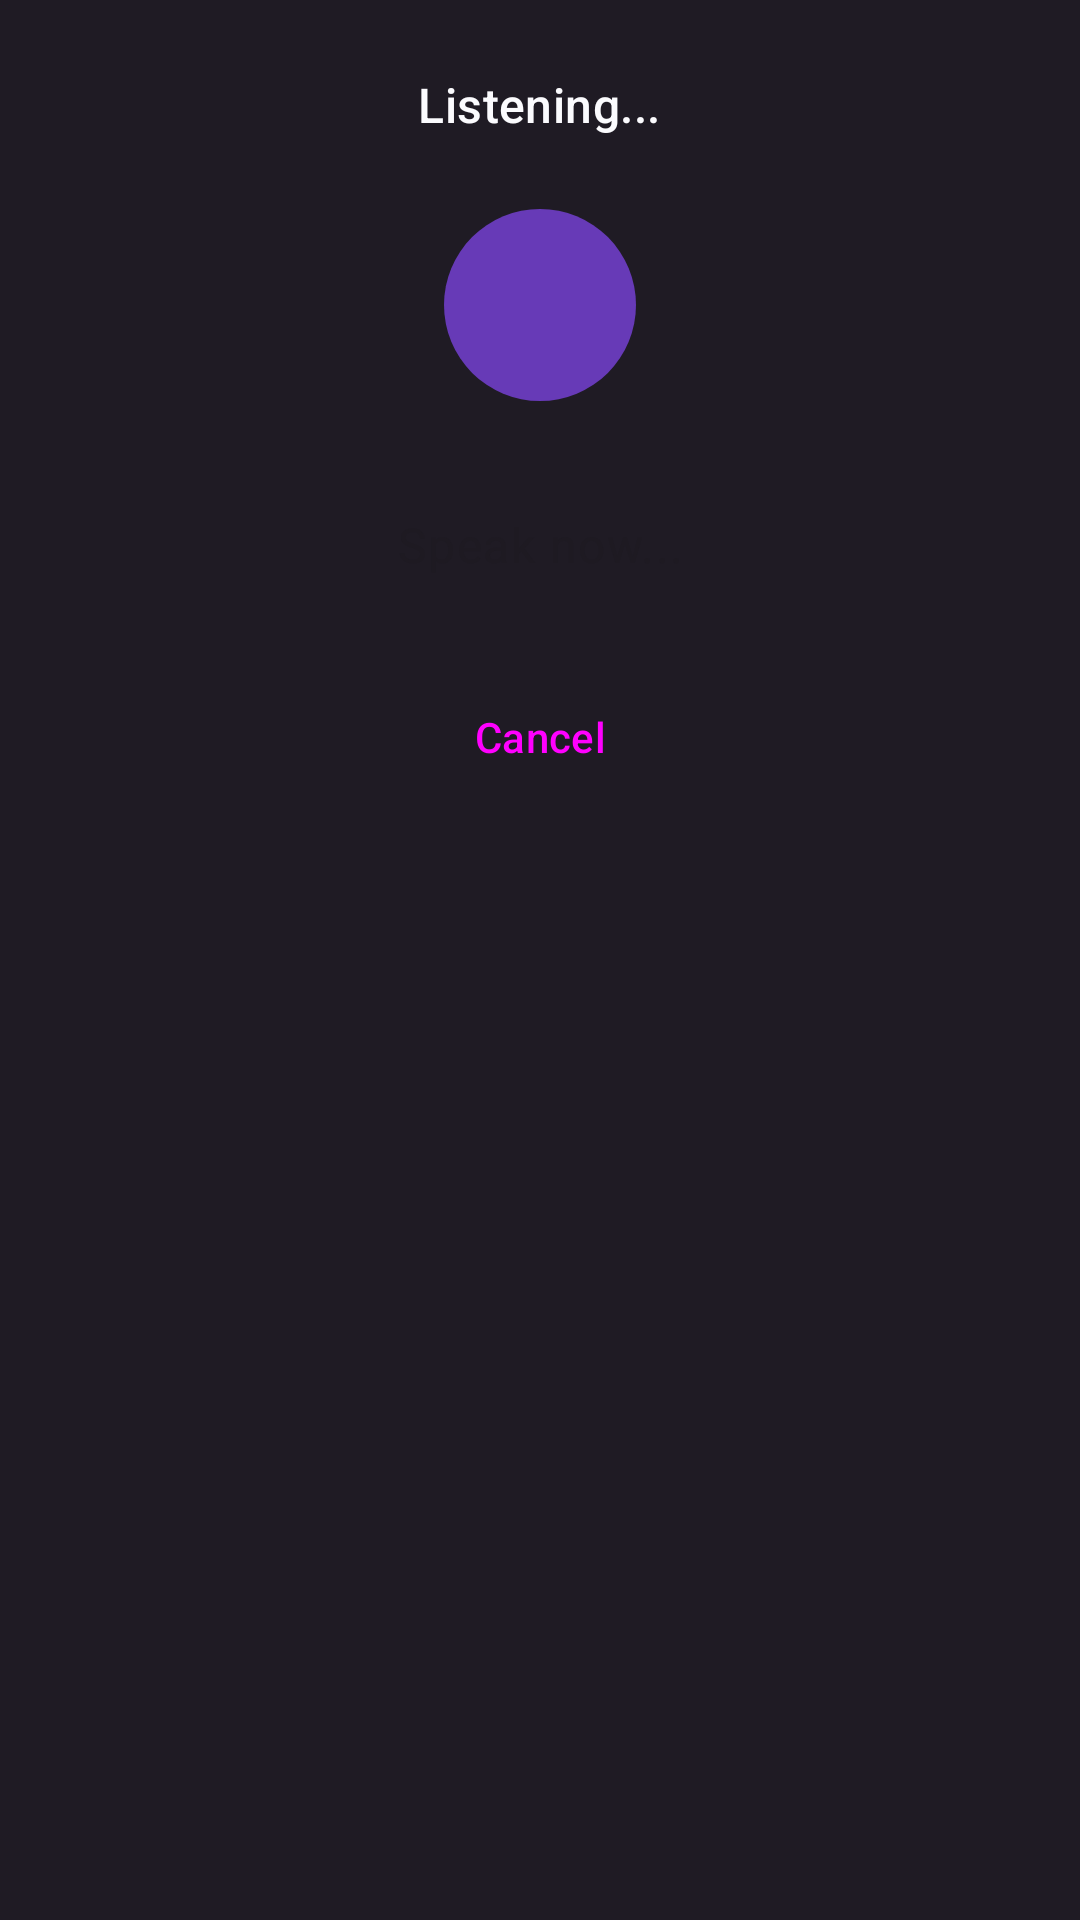

Write the Android layout XML for this screen, with the resource values it uses.
<!-- AndroidManifest.xml: application theme Theme.Octopus -->
<!-- res/layout/dialog_voice_input.xml -->
<?xml version="1.0" encoding="utf-8"?>
<LinearLayout xmlns:android="http://schemas.android.com/apk/res/android"
    xmlns:app="http://schemas.android.com/apk/res-auto"
    android:layout_width="match_parent"
    android:layout_height="wrap_content"
    android:orientation="vertical"
    android:padding="24dp"
    android:background="?attr/colorSurface">

    <TextView
        android:id="@+id/tv_listening_status"
        android:layout_width="wrap_content"
        android:layout_height="wrap_content"
        android:text="Listening..."
        android:textAppearance="?attr/textAppearanceTitleMedium"
        android:textColor="?attr/colorOnSurface"
        android:layout_gravity="center_horizontal"
        android:layout_marginBottom="24dp" />

    
    <View
        android:id="@+id/voice_visualizer"
        android:layout_width="64dp"
        android:layout_height="64dp"
        android:background="@drawable/shape_circle_accent"
        android:layout_gravity="center_horizontal"
        android:layout_marginBottom="24dp" />

    <TextView
        android:id="@+id/tv_transcription"
        android:layout_width="match_parent"
        android:layout_height="wrap_content"
        android:text=""
        android:hint="Speak now..."
        android:gravity="center"
        android:textAppearance="?attr/textAppearanceBodyLarge"
        android:textColor="?attr/colorOnSurface"
        android:minHeight="48dp" />

    <Button
        android:id="@+id/btn_cancel_voice"
        style="@style/Widget.Material3.Button.TextButton"
        android:layout_width="wrap_content"
        android:layout_height="wrap_content"
        android:text="Cancel"
        android:layout_gravity="center_horizontal"
        android:layout_marginTop="16dp" />

</LinearLayout>
<!-- resources referenced by this layout -->
<resources>
  <!-- drawable shape_circle_accent (drawable) -->
  <?xml version="1.0" encoding="utf-8"?>
  <shape xmlns:android="http://schemas.android.com/apk/res/android"
      android:shape="oval">
      <solid android:color="?attr/colorPrimary" />
      <size android:width="64dp" android:height="64dp" />
  </shape>
  <style name="Theme.Jules.Base" parent="Theme.Material3.DayNight.NoActionBar">
          
          <item name="shapeAppearanceSmallComponent">@style/ShapeAppearance.Jules.SmallComponent</item>
          <item name="shapeAppearanceMediumComponent">@style/ShapeAppearance.Jules.MediumComponent</item>
          <item name="shapeAppearanceLargeComponent">@style/ShapeAppearance.Jules.LargeComponent</item>
  
          
          <item name="actionBarPopupTheme">@style/ThemeOverlay.Jules.Popup</item>
          <item name="popupMenuStyle">@style/Widget.Jules.PopupMenu</item>
          <item name="android:popupMenuStyle">@style/Widget.Jules.PopupMenu</item>
          <item name="actionOverflowMenuStyle">@style/Widget.Jules.PopupMenu</item>
  
          
          <item name="android:textColor">?attr/colorOnSurface</item>
          <item name="android:textColorPrimary">?attr/colorOnSurface</item>
          <item name="android:textColorSecondary">?attr/colorOnSurfaceVariant</item>
      </style>
  <color name="jules_purple">#673AB7</color>
  <color name="white">#FFFFFFFF</color>
  <color name="jules_purple_light">#D1C4E9</color>
  <color name="black">#FF000000</color>
  <color name="octopus_midnight">#121212</color>
  <color name="octopus_surface">#1F1B24</color>
  <color name="octopus_white">#fbfbfe</color>
  <style name="TextAppearance.Octopus.DisplayLarge" parent="TextAppearance.Material3.DisplayLarge">
          <item name="android:textStyle">bold</item>
          <item name="android:textColor">@color/jules_purple_light</item>
      </style>
  <color name="teal_200">#FF03DAC5</color>
  <color name="teal_700">#FF018786</color>
  <style name="ShapeAppearance.Jules.SmallComponent" parent="ShapeAppearance.Material3.SmallComponent">
          <item name="cornerFamily">rounded</item>
          <item name="cornerSize">12dp</item>
      </style>
  <style name="ShapeAppearance.Jules.MediumComponent" parent="ShapeAppearance.Material3.MediumComponent">
          <item name="cornerFamily">rounded</item>
          <item name="cornerSize">20dp</item>
      </style>
  <style name="ShapeAppearance.Jules.LargeComponent" parent="ShapeAppearance.Material3.LargeComponent">
          <item name="cornerFamily">rounded</item>
          <item name="cornerSize">28dp</item>
      </style>
  <style name="ThemeOverlay.Jules.Popup" parent="ThemeOverlay.Material3">
          <item name="android:colorBackground">?attr/colorSurface</item>
          <item name="android:textColor">?attr/colorOnSurface</item>
          <item name="popupMenuStyle">@style/Widget.Jules.PopupMenu</item>
          <item name="android:popupMenuStyle">@style/Widget.Jules.PopupMenu</item>
      </style>
  <style name="Widget.Jules.PopupMenu" parent="Widget.Material3.PopupMenu">
          <item name="android:popupBackground">@drawable/bg_menu_rounded</item>
          <item name="android:popupElevation">8dp</item>
          <item name="android:dropDownVerticalOffset">4dp</item>
          <item name="android:overlapAnchor">false</item>
      </style>
</resources>
